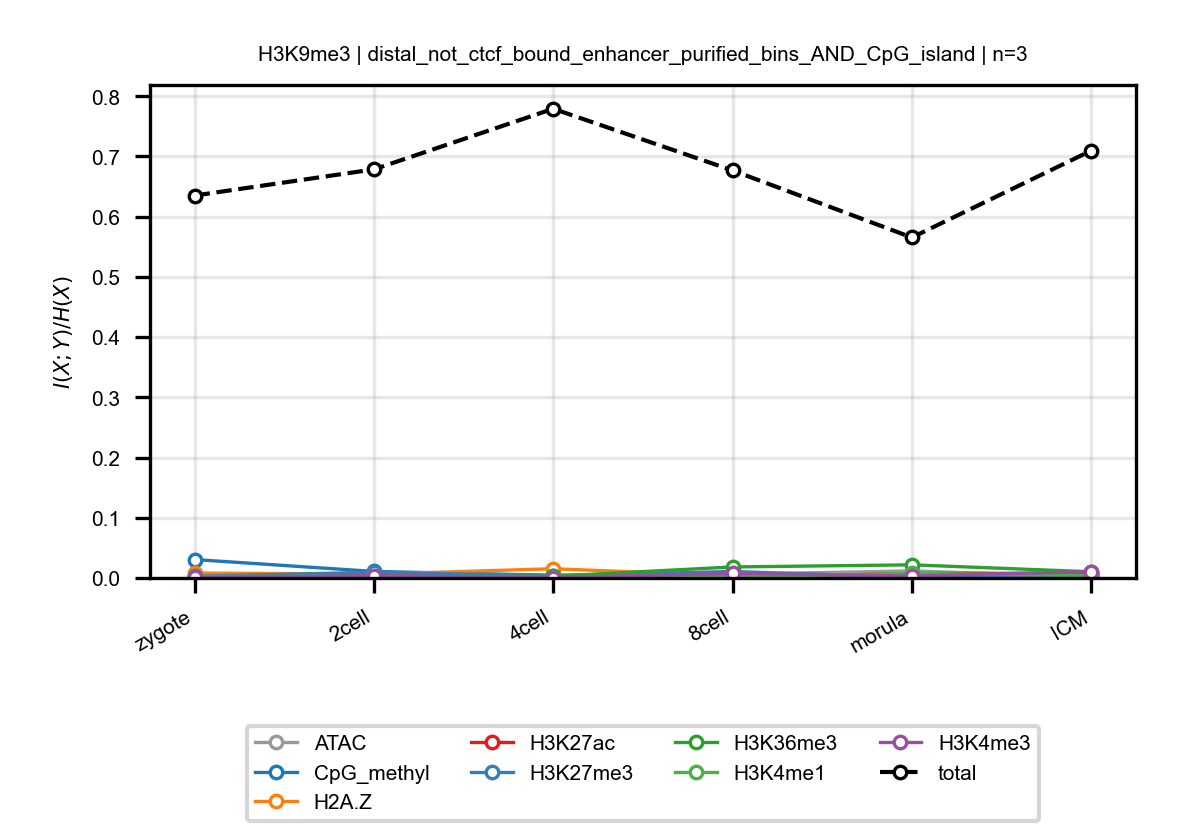

Values plotted in this chart, from the file beside it:
anchor, target, n_bins, stage, block, normalized_mi
H3K9me3, ATAC, 3, zygote, distal_not_ctcf_bound_enhancer_purified_…, 0.003113
H3K9me3, ATAC, 3, 2cell, distal_not_ctcf_bound_enhancer_purified_…, 0.0018
H3K9me3, ATAC, 3, 4cell, distal_not_ctcf_bound_enhancer_purified_…, 0.001981
H3K9me3, ATAC, 3, 8cell, distal_not_ctcf_bound_enhancer_purified_…, 0.006308
H3K9me3, ATAC, 3, morula, distal_not_ctcf_bound_enhancer_purified_…, 0.01172
H3K9me3, ATAC, 3, ICM, distal_not_ctcf_bound_enhancer_purified_…, 0.001978
H3K9me3, CpG_methyl, 3, zygote, distal_not_ctcf_bound_enhancer_purified_…, 0.03061
H3K9me3, CpG_methyl, 3, 2cell, distal_not_ctcf_bound_enhancer_purified_…, 0.01084
H3K9me3, CpG_methyl, 3, 4cell, distal_not_ctcf_bound_enhancer_purified_…, 0.004479
H3K9me3, CpG_methyl, 3, 8cell, distal_not_ctcf_bound_enhancer_purified_…, 0.004341
H3K9me3, CpG_methyl, 3, morula, distal_not_ctcf_bound_enhancer_purified_…, 0.005754
H3K9me3, CpG_methyl, 3, ICM, distal_not_ctcf_bound_enhancer_purified_…, 0.003989
H3K9me3, H2A.Z, 3, zygote, distal_not_ctcf_bound_enhancer_purified_…, 0.008141
H3K9me3, H2A.Z, 3, 2cell, distal_not_ctcf_bound_enhancer_purified_…, 0.006393
H3K9me3, H2A.Z, 3, 4cell, distal_not_ctcf_bound_enhancer_purified_…, 0.01533
H3K9me3, H2A.Z, 3, 8cell, distal_not_ctcf_bound_enhancer_purified_…, 0.003766
H3K9me3, H2A.Z, 3, morula, distal_not_ctcf_bound_enhancer_purified_…, 0.006487
H3K9me3, H2A.Z, 3, ICM, distal_not_ctcf_bound_enhancer_purified_…, 0.003477
H3K9me3, H3K27ac, 3, zygote, distal_not_ctcf_bound_enhancer_purified_…, 0.0007769
H3K9me3, H3K27ac, 3, 2cell, distal_not_ctcf_bound_enhancer_purified_…, 0.005721
H3K9me3, H3K27ac, 3, 4cell, distal_not_ctcf_bound_enhancer_purified_…, 0.001941
H3K9me3, H3K27ac, 3, 8cell, distal_not_ctcf_bound_enhancer_purified_…, 0.001314
H3K9me3, H3K27ac, 3, morula, distal_not_ctcf_bound_enhancer_purified_…, 0.007349
H3K9me3, H3K27ac, 3, ICM, distal_not_ctcf_bound_enhancer_purified_…, 0.008052
H3K9me3, H3K27me3, 3, zygote, distal_not_ctcf_bound_enhancer_purified_…, 0.00279
H3K9me3, H3K27me3, 3, 2cell, distal_not_ctcf_bound_enhancer_purified_…, 0.009516
H3K9me3, H3K27me3, 3, 4cell, distal_not_ctcf_bound_enhancer_purified_…, 0.003964
H3K9me3, H3K27me3, 3, 8cell, distal_not_ctcf_bound_enhancer_purified_…, 0.01077
H3K9me3, H3K27me3, 3, morula, distal_not_ctcf_bound_enhancer_purified_…, 0.001126
H3K9me3, H3K27me3, 3, ICM, distal_not_ctcf_bound_enhancer_purified_…, 0.001511
H3K9me3, H3K36me3, 3, zygote, distal_not_ctcf_bound_enhancer_purified_…, 0.001232
H3K9me3, H3K36me3, 3, 2cell, distal_not_ctcf_bound_enhancer_purified_…, 0.001817
H3K9me3, H3K36me3, 3, 4cell, distal_not_ctcf_bound_enhancer_purified_…, 0.002872
H3K9me3, H3K36me3, 3, 8cell, distal_not_ctcf_bound_enhancer_purified_…, 0.0183
H3K9me3, H3K36me3, 3, morula, distal_not_ctcf_bound_enhancer_purified_…, 0.02182
H3K9me3, H3K36me3, 3, ICM, distal_not_ctcf_bound_enhancer_purified_…, 0.01029
H3K9me3, H3K4me1, 3, zygote, distal_not_ctcf_bound_enhancer_purified_…, 0.002327
H3K9me3, H3K4me1, 3, 2cell, distal_not_ctcf_bound_enhancer_purified_…, 0.002954
H3K9me3, H3K4me1, 3, 4cell, distal_not_ctcf_bound_enhancer_purified_…, 0.0006201
H3K9me3, H3K4me1, 3, 8cell, distal_not_ctcf_bound_enhancer_purified_…, 0.001465
H3K9me3, H3K4me1, 3, morula, distal_not_ctcf_bound_enhancer_purified_…, 0.007635
H3K9me3, H3K4me1, 3, ICM, distal_not_ctcf_bound_enhancer_purified_…, 0.004233
H3K9me3, H3K4me3, 3, zygote, distal_not_ctcf_bound_enhancer_purified_…, 0.0009389
H3K9me3, H3K4me3, 3, 2cell, distal_not_ctcf_bound_enhancer_purified_…, 0.003603
H3K9me3, H3K4me3, 3, 4cell, distal_not_ctcf_bound_enhancer_purified_…, 0.000619
H3K9me3, H3K4me3, 3, 8cell, distal_not_ctcf_bound_enhancer_purified_…, 0.007739
H3K9me3, H3K4me3, 3, morula, distal_not_ctcf_bound_enhancer_purified_…, 0.003249
H3K9me3, H3K4me3, 3, ICM, distal_not_ctcf_bound_enhancer_purified_…, 0.01067
H3K9me3, total, 3, zygote, distal_not_ctcf_bound_enhancer_purified_…, 0.6351
H3K9me3, total, 3, 2cell, distal_not_ctcf_bound_enhancer_purified_…, 0.6786
H3K9me3, total, 3, 4cell, distal_not_ctcf_bound_enhancer_purified_…, 0.7793
H3K9me3, total, 3, 8cell, distal_not_ctcf_bound_enhancer_purified_…, 0.6768
H3K9me3, total, 3, morula, distal_not_ctcf_bound_enhancer_purified_…, 0.5655
H3K9me3, total, 3, ICM, distal_not_ctcf_bound_enhancer_purified_…, 0.7098
